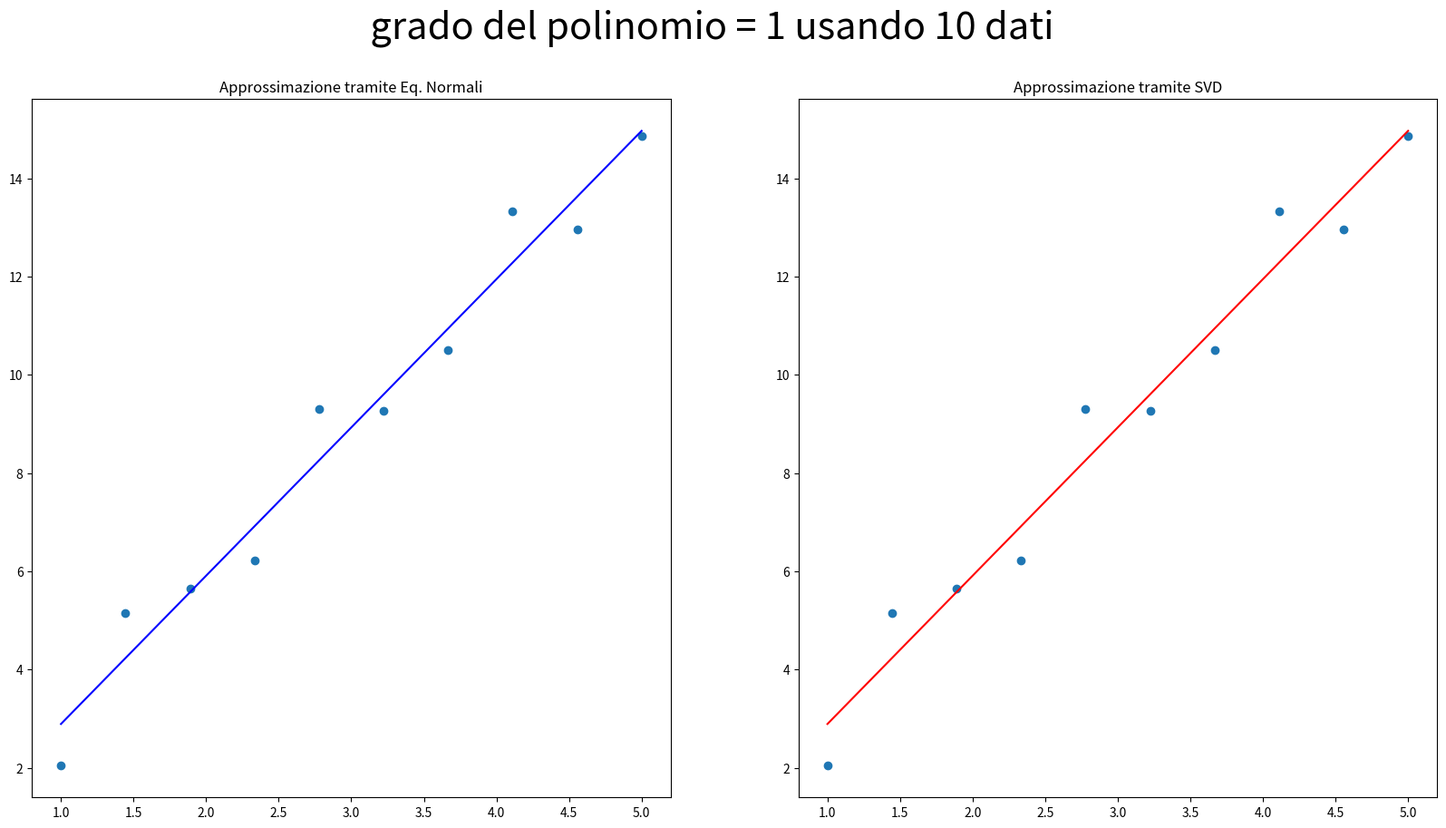
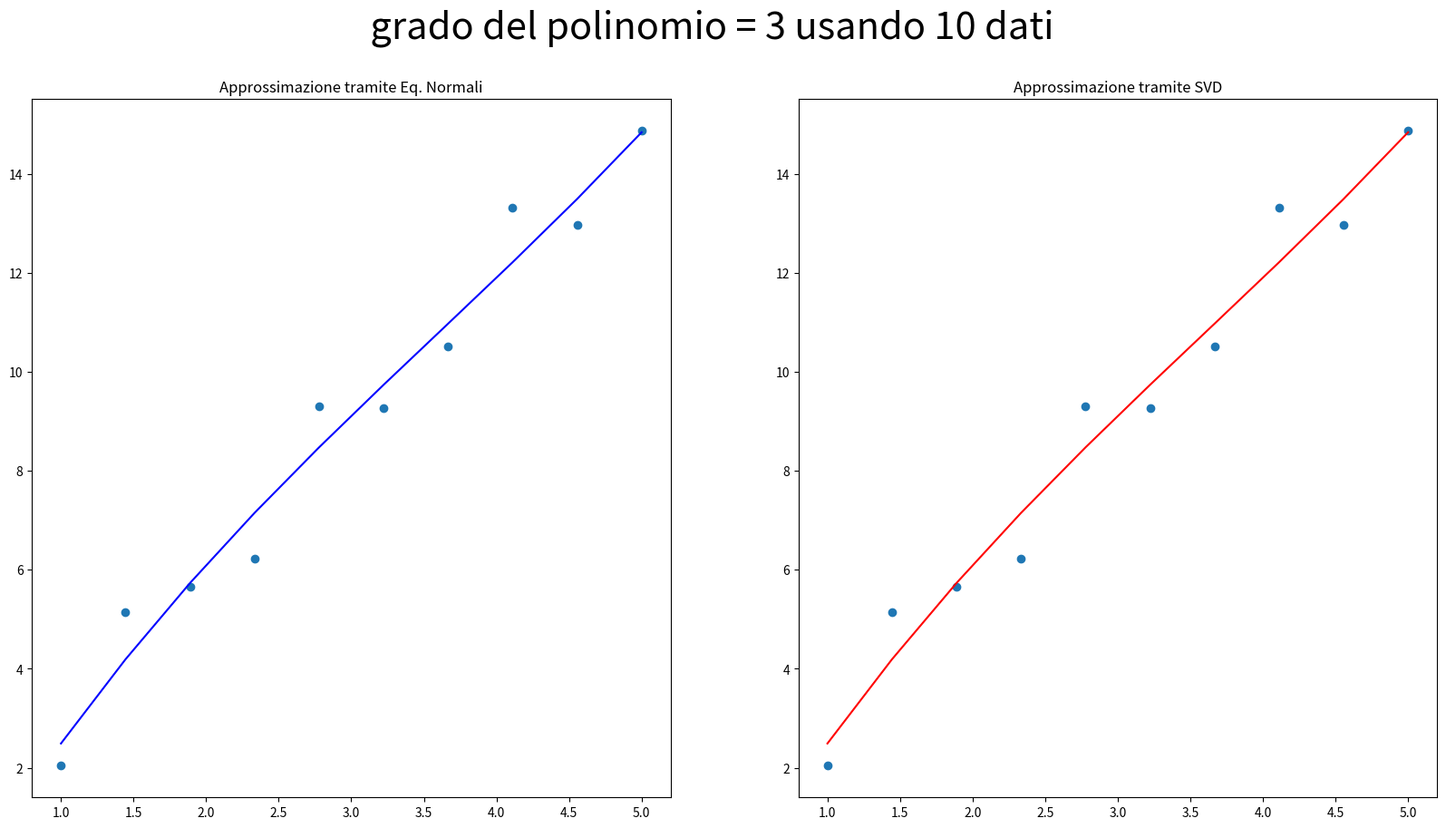
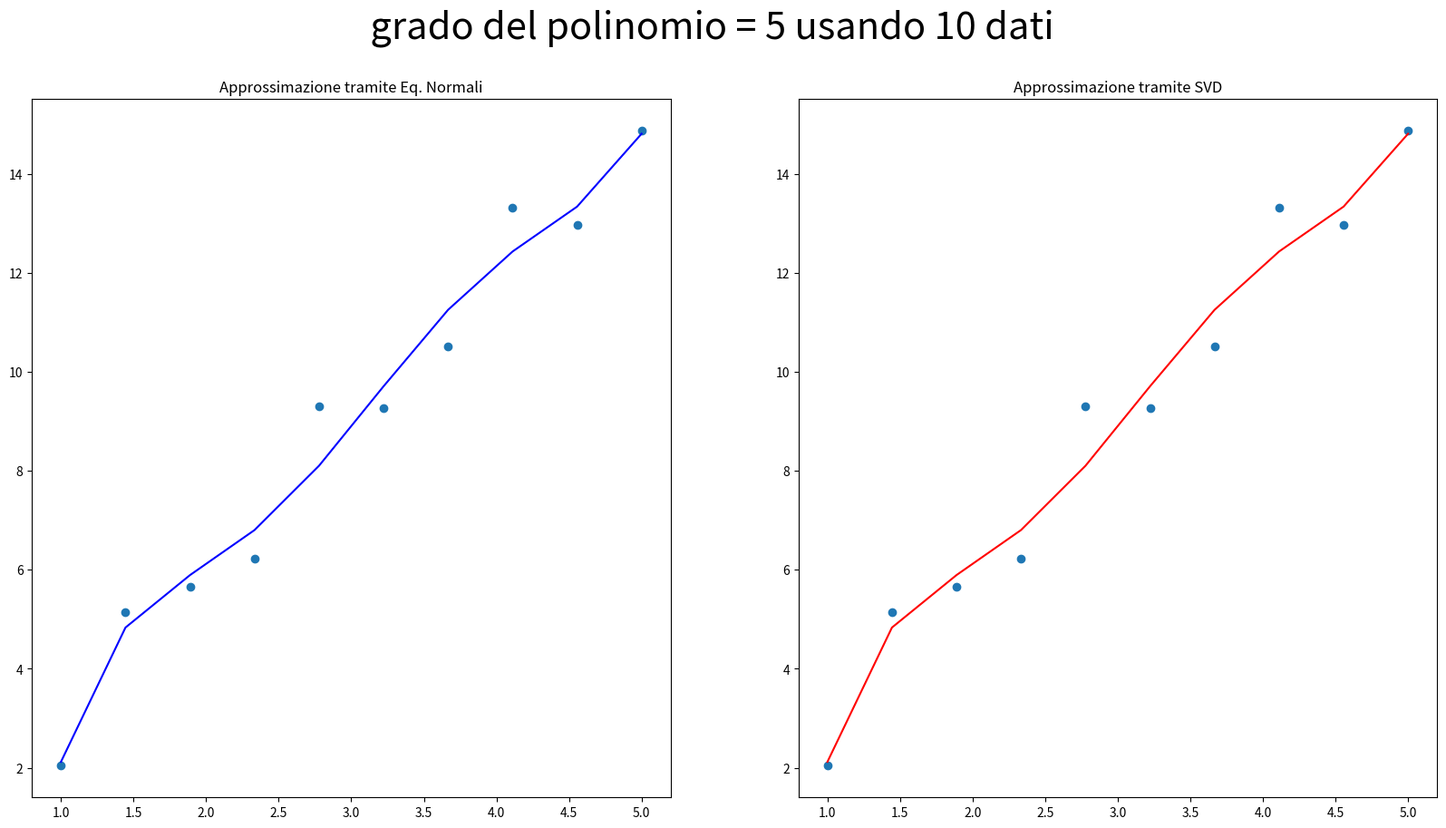
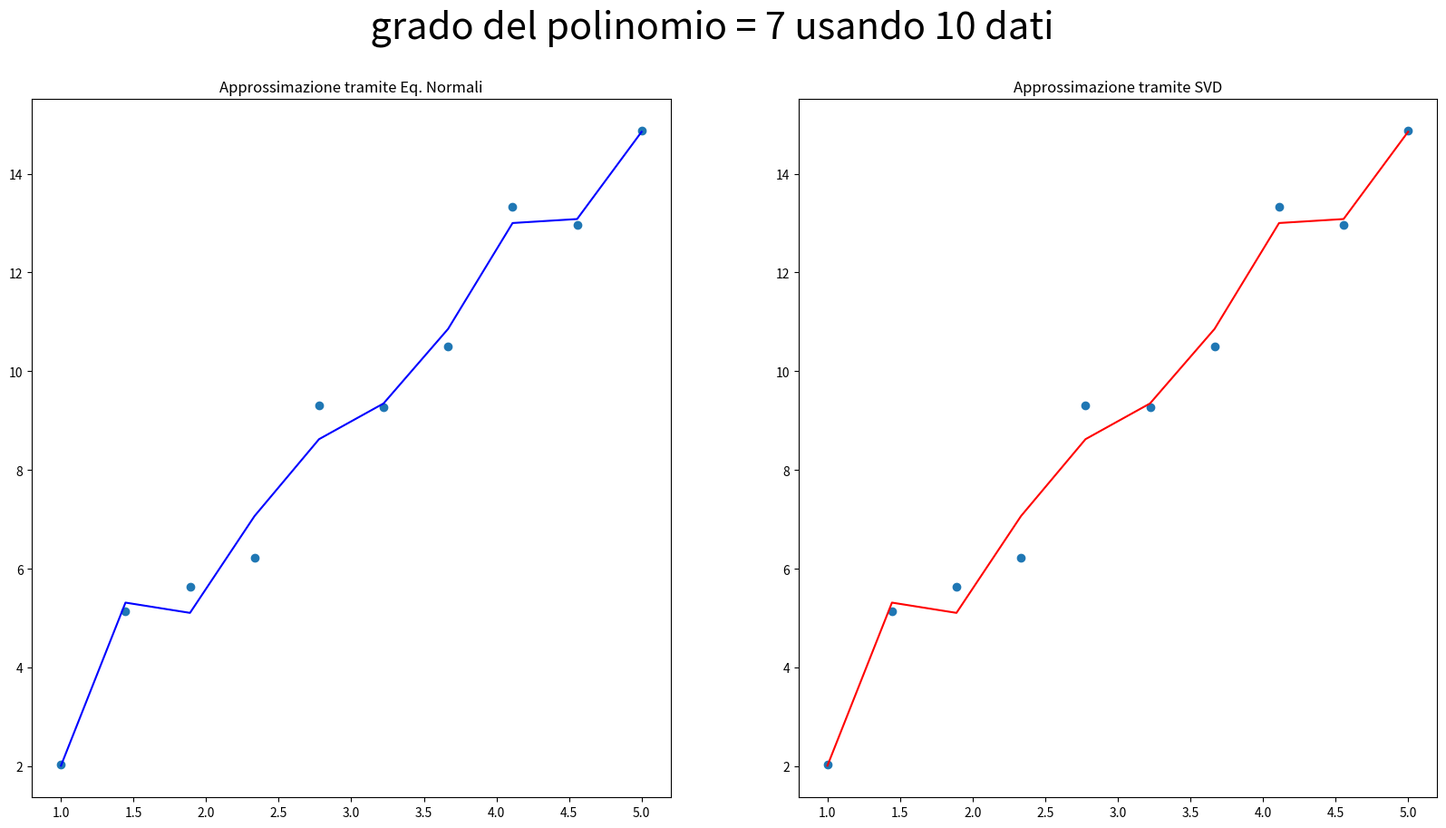
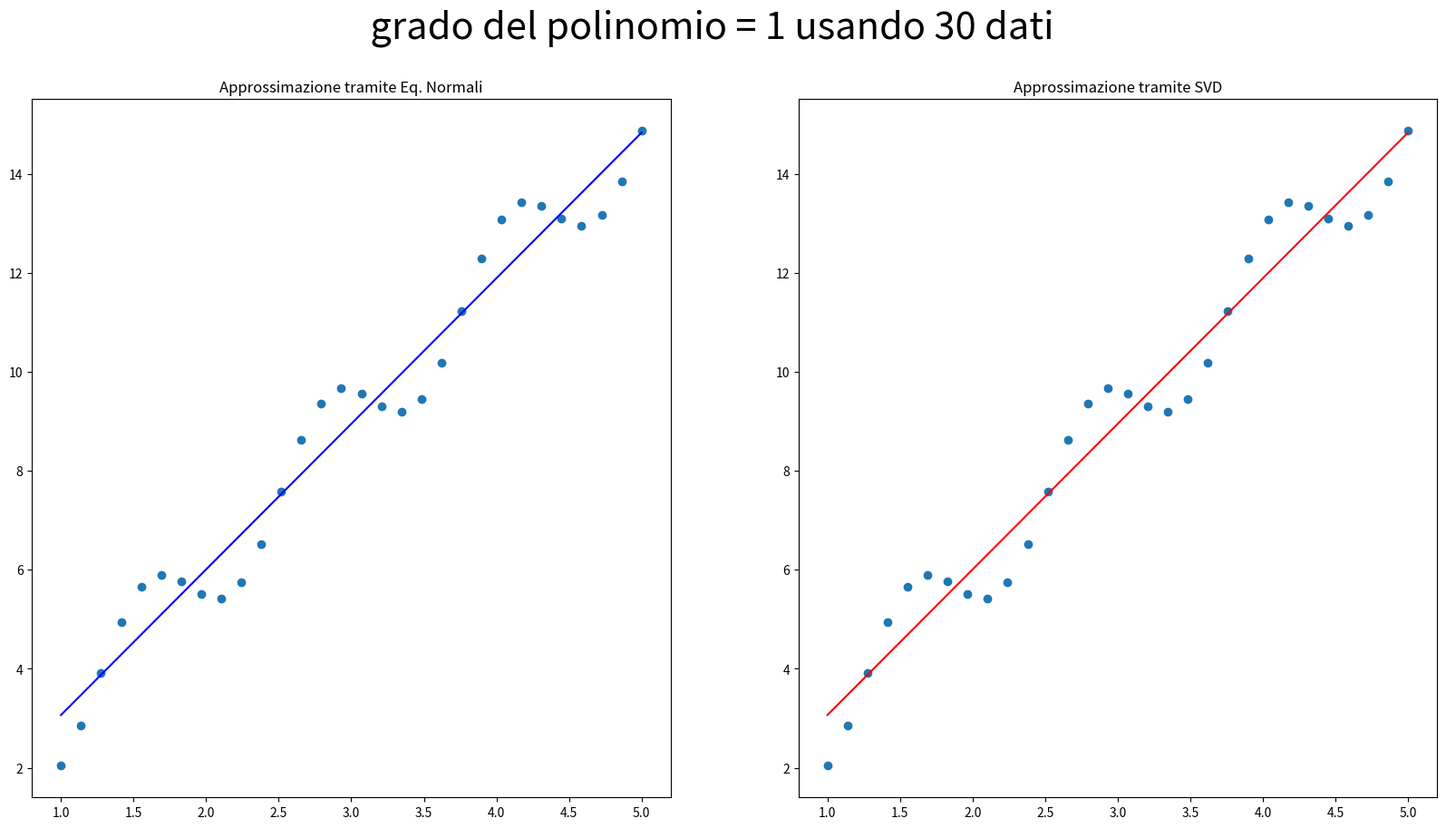
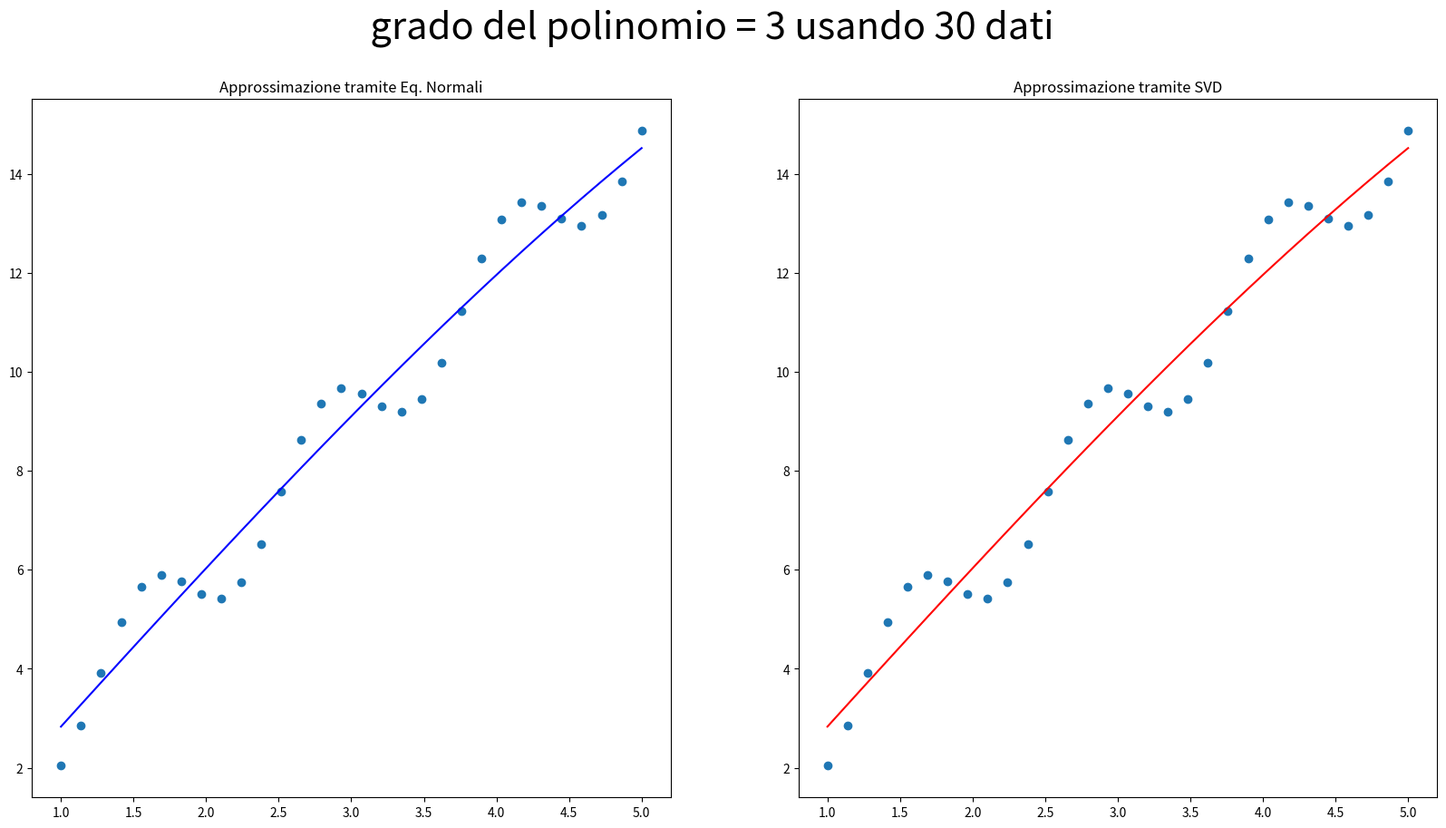
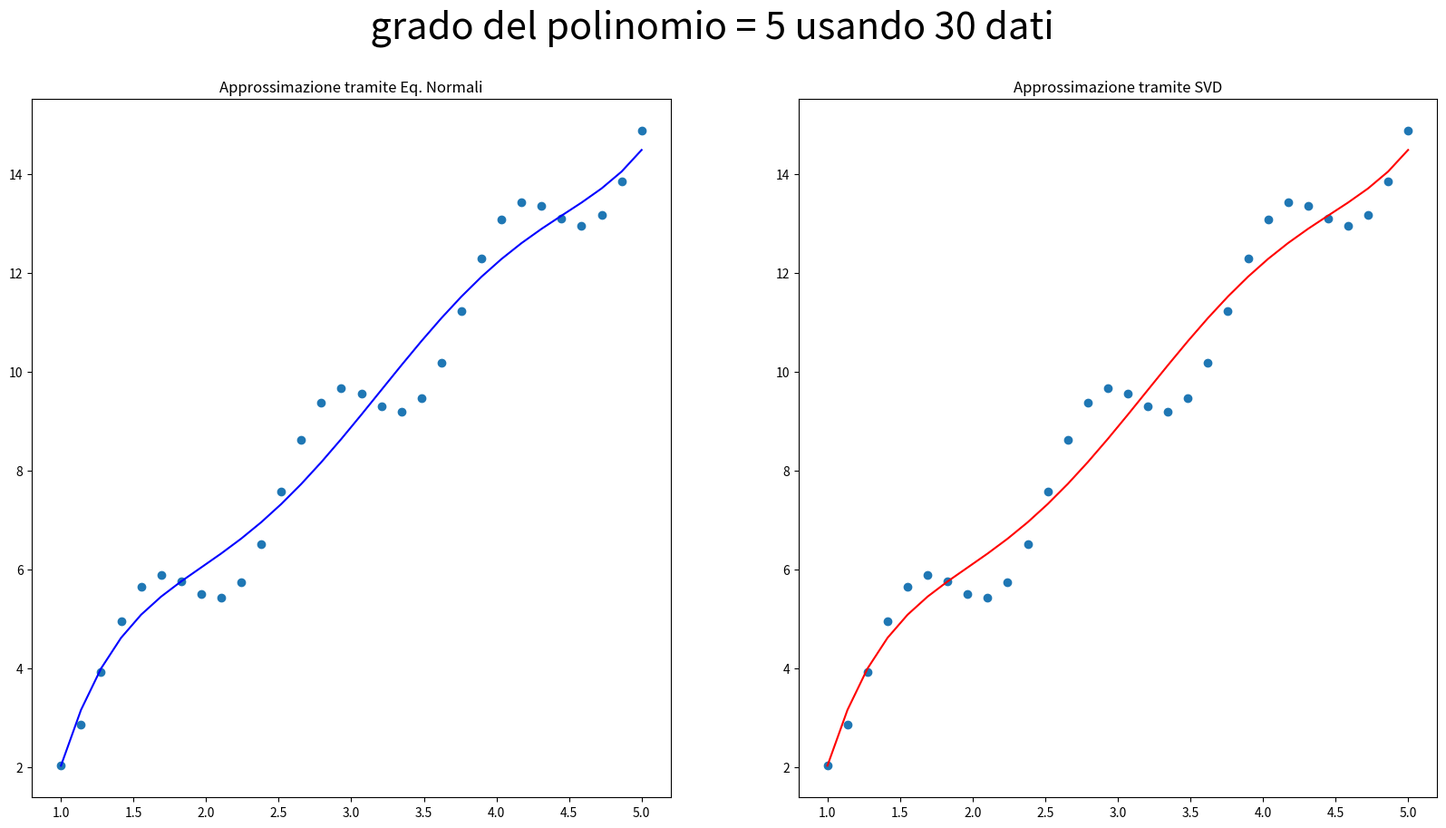
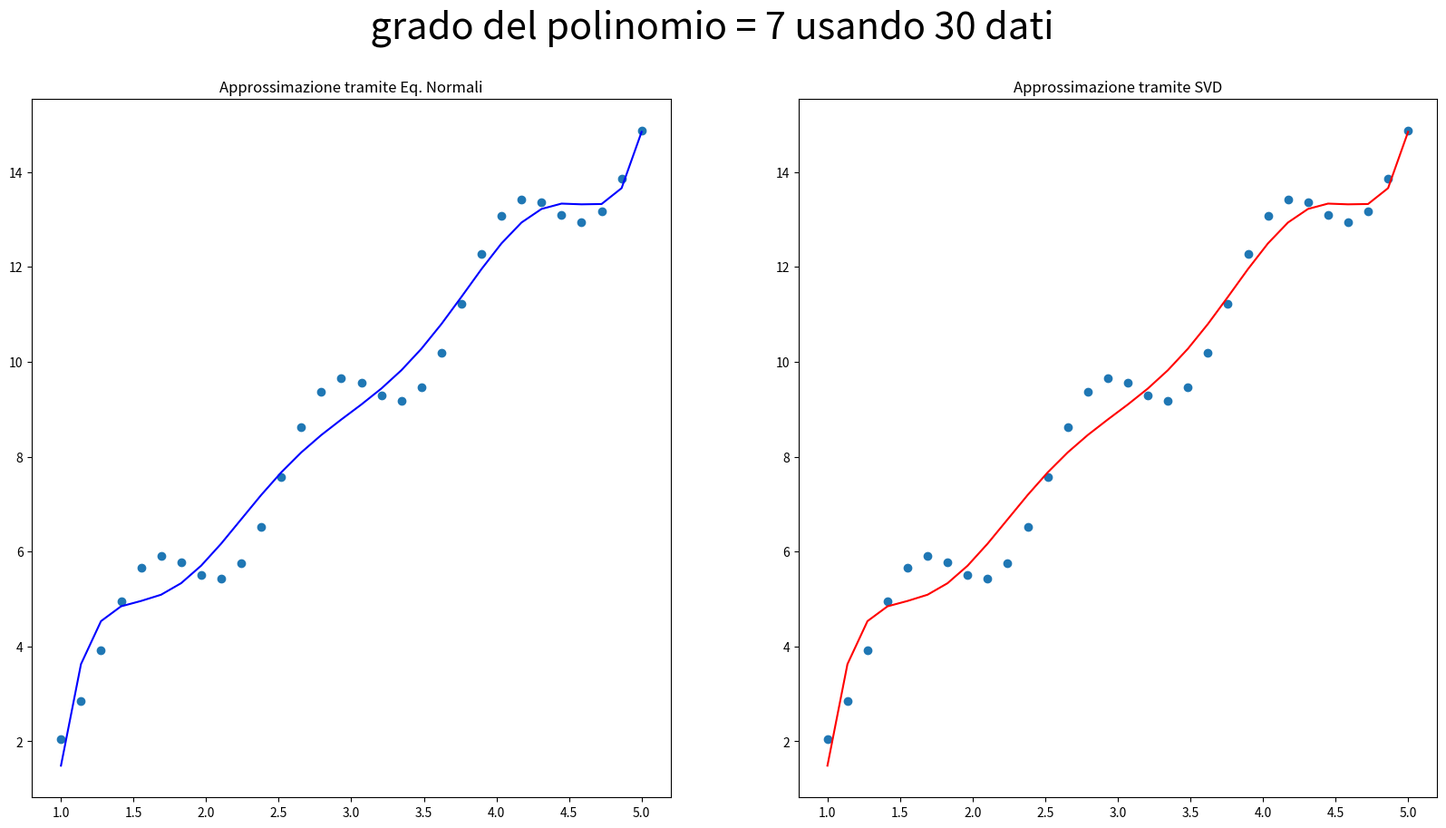
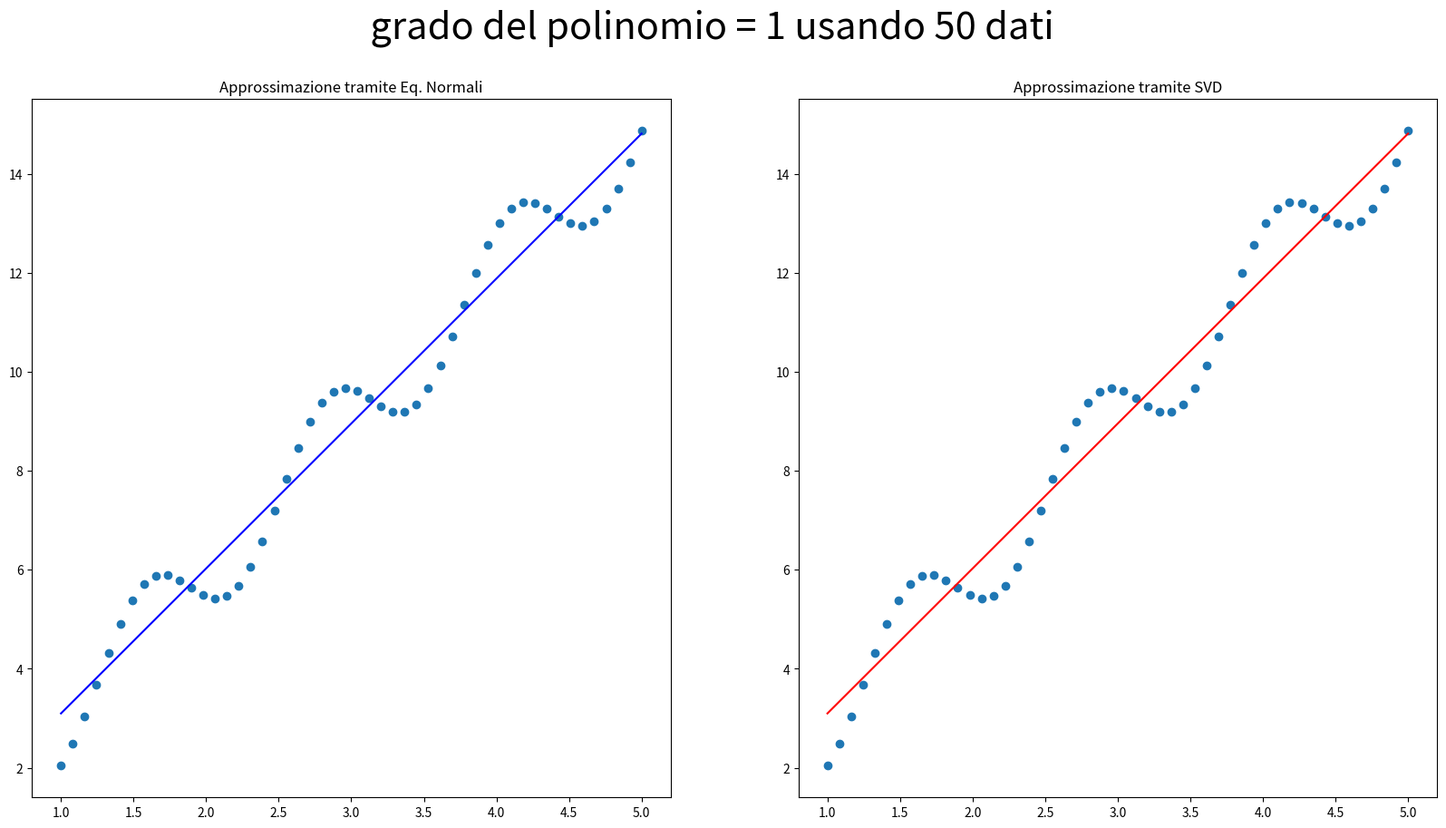
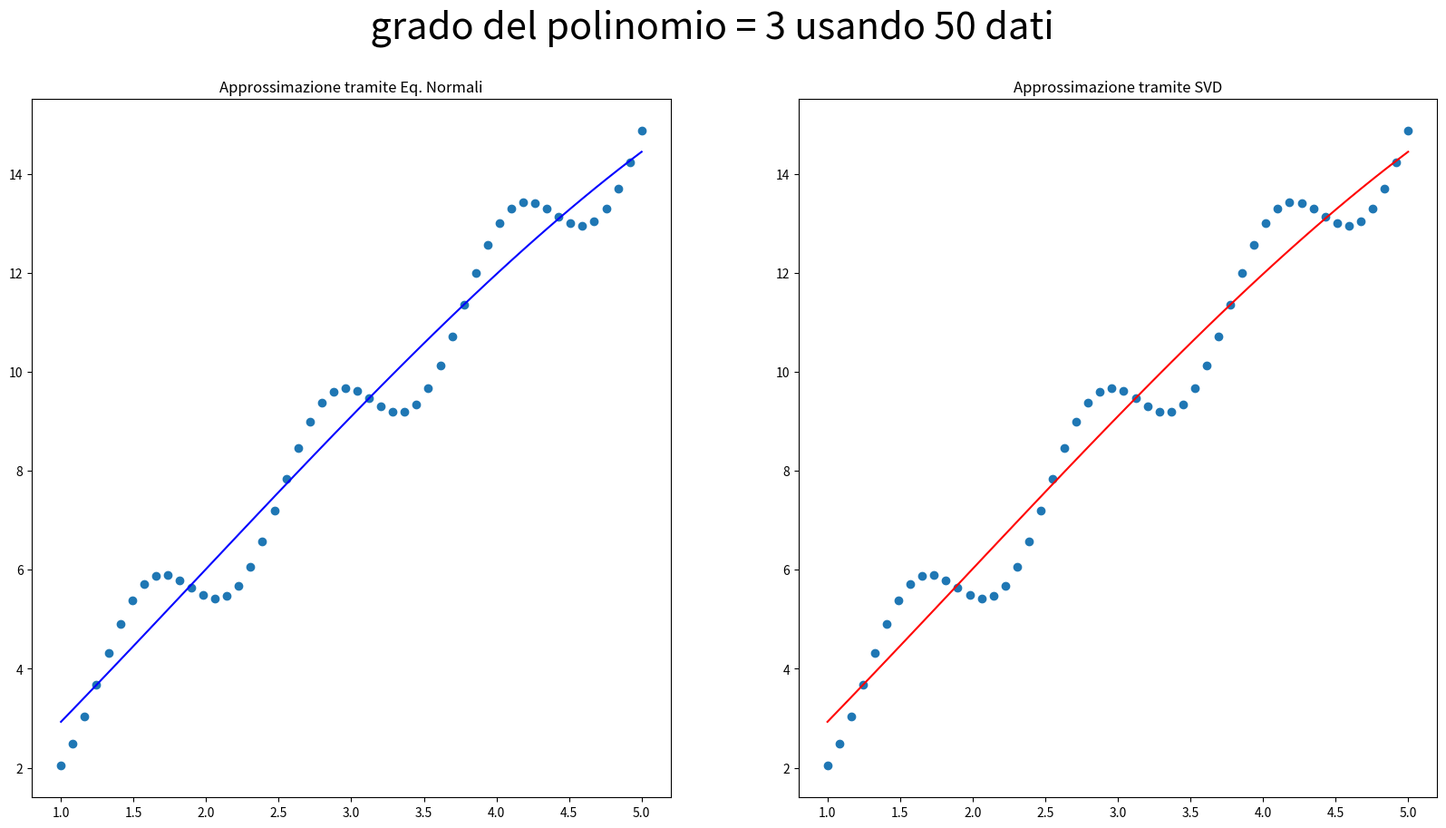
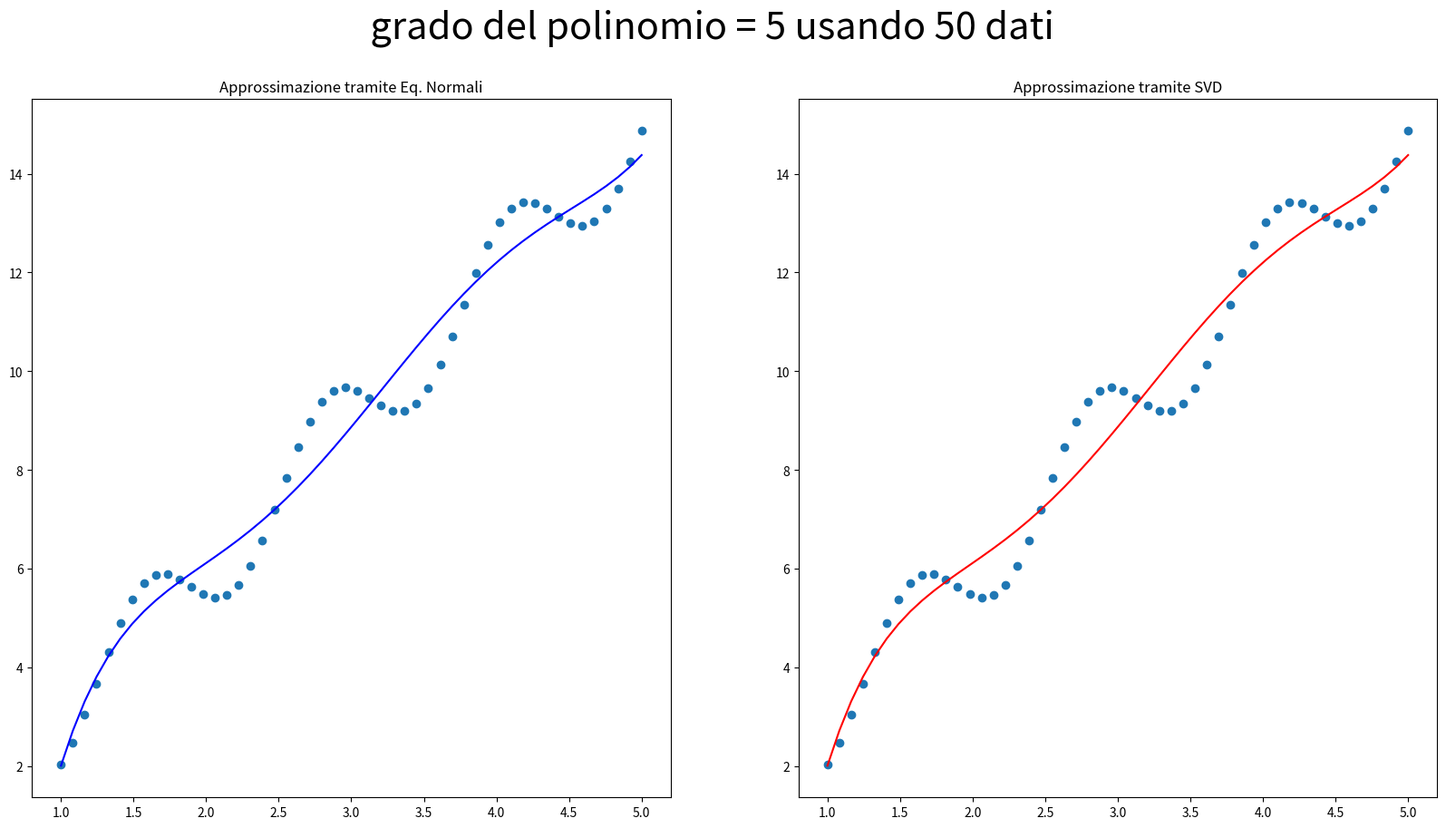
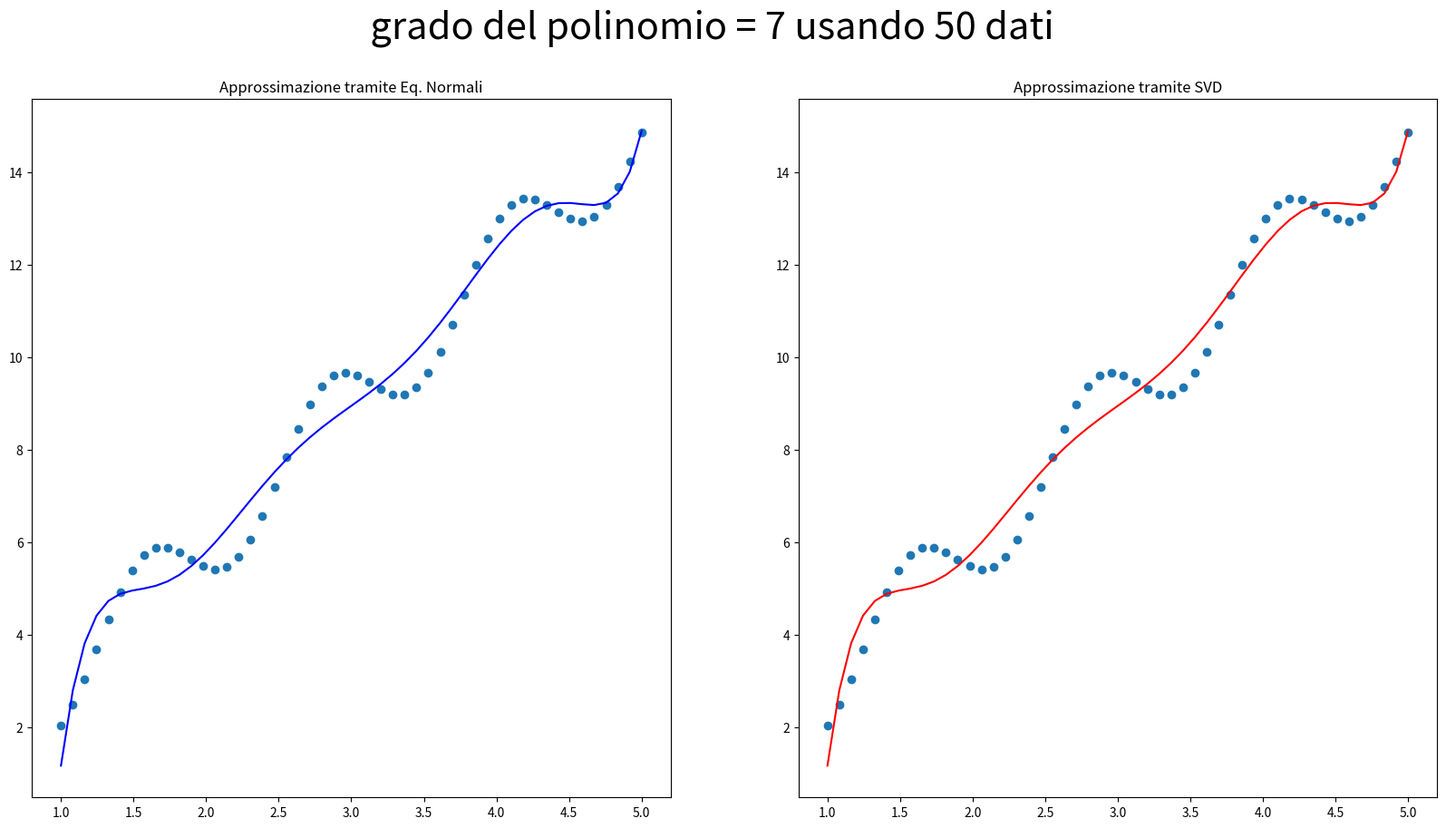

These charts were generated, in order, by the following Python code:



import numpy as np
import math
import matplotlib.pyplot as plt
import scipy.linalg



def p(alpha, x):
  n=alpha.size
  m=x.size 
  A = np.zeros((m,n))
  for i in range(n):
      A[:, i]=x**i
  return A@alpha


def f(x):
    sol=np.zeros(x.size)
    for i in range(x.size):
        sol[i]= math.sin(5*x[i]) + 3*x[i] 
    return sol




for N in np.arange(10, 60, 20):
    i = N
    x = np.linspace(1, 5, N)
    y = f(x)
    N = x.size
    
    for n in range(1,8,2):
        
        
        A = np.zeros((N, n+1))
        
        for i in range(n+1):
            A[:, i]=x**i
          
        
        
        ''' RISOLUZIONE CON EQUAZIONI NORMALI'''
        ATA = A.T@A
        ATy = A.T@y
        
        L = scipy.linalg.cholesky (ATA, lower=True) 
        tmp = np.linalg.solve(L,ATy)
        
        alpha_normali = np.linalg.solve(L.T,tmp)
        
        ''' RISOLUZIONE CON SVD '''
        
        U, s, Vh = scipy.linalg.svd(A)
        
        alpha_svd = np.zeros(s.shape)
        for i in range(n+1):
            ui=U[:,i]
            vi=Vh[i,:]
            alpha_svd = alpha_svd + (np.dot(ui,y)*vi)/s[i]
          
        
        ''' VISUALIZZAZIONE DEI RISULTATI '''
        
        
        
        y_normali = p(alpha_normali, x)
        y_svd = p(alpha_svd, x)
        
        err1 = np.linalg.norm (y-y_normali, 2) 
        err2 = np.linalg.norm (y-y_svd, 2) 
        print ('Errore di approssimazione con Eq. Normali con grado del polinomio n = ', n, ':',  err1, ' con numero di nodi: ', N)
        print ('Errore di approssimazione con SVD con grado del polinomio n = ',n, ':', err2, ' con numero di nodi: ', N)
        
        plt.figure(figsize=(20, 10))
        
        plt.subplot(1, 2, 1)
        plt.plot(x,y,'o')
        plt.plot(x, y_normali, color = 'blue')
        plt.title('Approssimazione tramite Eq. Normali')
        plt.suptitle(" grado del polinomio = " + str(n) + " usando " + str(N) + " dati ", fontsize=30 )
        
        plt.subplot(1, 2, 2)
        plt.plot(x,y,'o')
        plt.plot(x, y_svd, color = 'red')
        plt.title('Approssimazione tramite SVD')
        
        plt.show()
